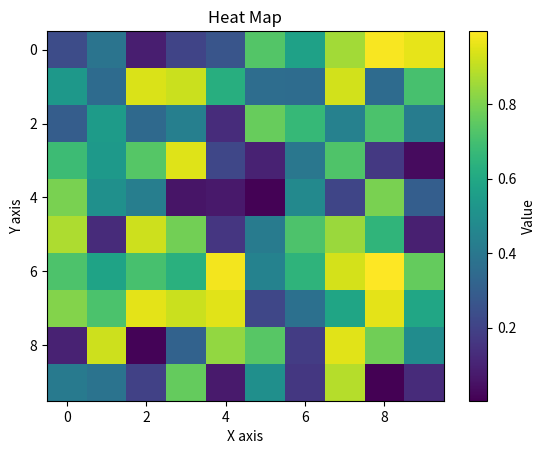

This figure's Python source: (Note: this script raises an exception after producing the figure.)
import numpy as np
import matplotlib.pyplot as plt
from matplotlib.animation import FuncAnimation

# Heat map example
data = np.random.rand(10, 10)

fig1, ax1 = plt.subplots()
im = ax1.imshow(data, cmap='viridis', aspect='auto')
ax1.set_xlabel('X axis')
ax1.set_ylabel('Y axis')
ax1.set_title('Heat Map')
fig1.colorbar(im, ax=ax1, label='Value')

fig1.savefig('resources/heat_map.png')

# Animated plot example - moving sine wave
fig2, ax2 = plt.subplots()
x_data = np.linspace(0, 2*np.pi, 100)
line, = ax2.plot([], [], 'b-', linewidth=2)

ax2.set_xlim(0, 2*np.pi)
ax2.set_ylim(-1.5, 1.5)
ax2.set_xlabel('x')
ax2.set_ylabel('sin(x + phase)')
ax2.set_title('Animated Sine Wave')
ax2.grid(True)

def init():
    line.set_data([], [])
    return line,

def animate(frame):
    # Shift the sine wave by changing the phase
    y_data = np.sin(x_data + frame * 0.1)
    line.set_data(x_data, y_data)
    return line,

# Create animation with 60 frames
anim = FuncAnimation(fig2, animate, init_func=init, frames=60, interval=50, blit=True)

# Save as GIF (requires Pillow: pip install pillow)
anim.save('resources/animated_sine.gif', writer='pillow', fps=20)
print("Animation saved as animated_sine.gif")

plt.close('all')

